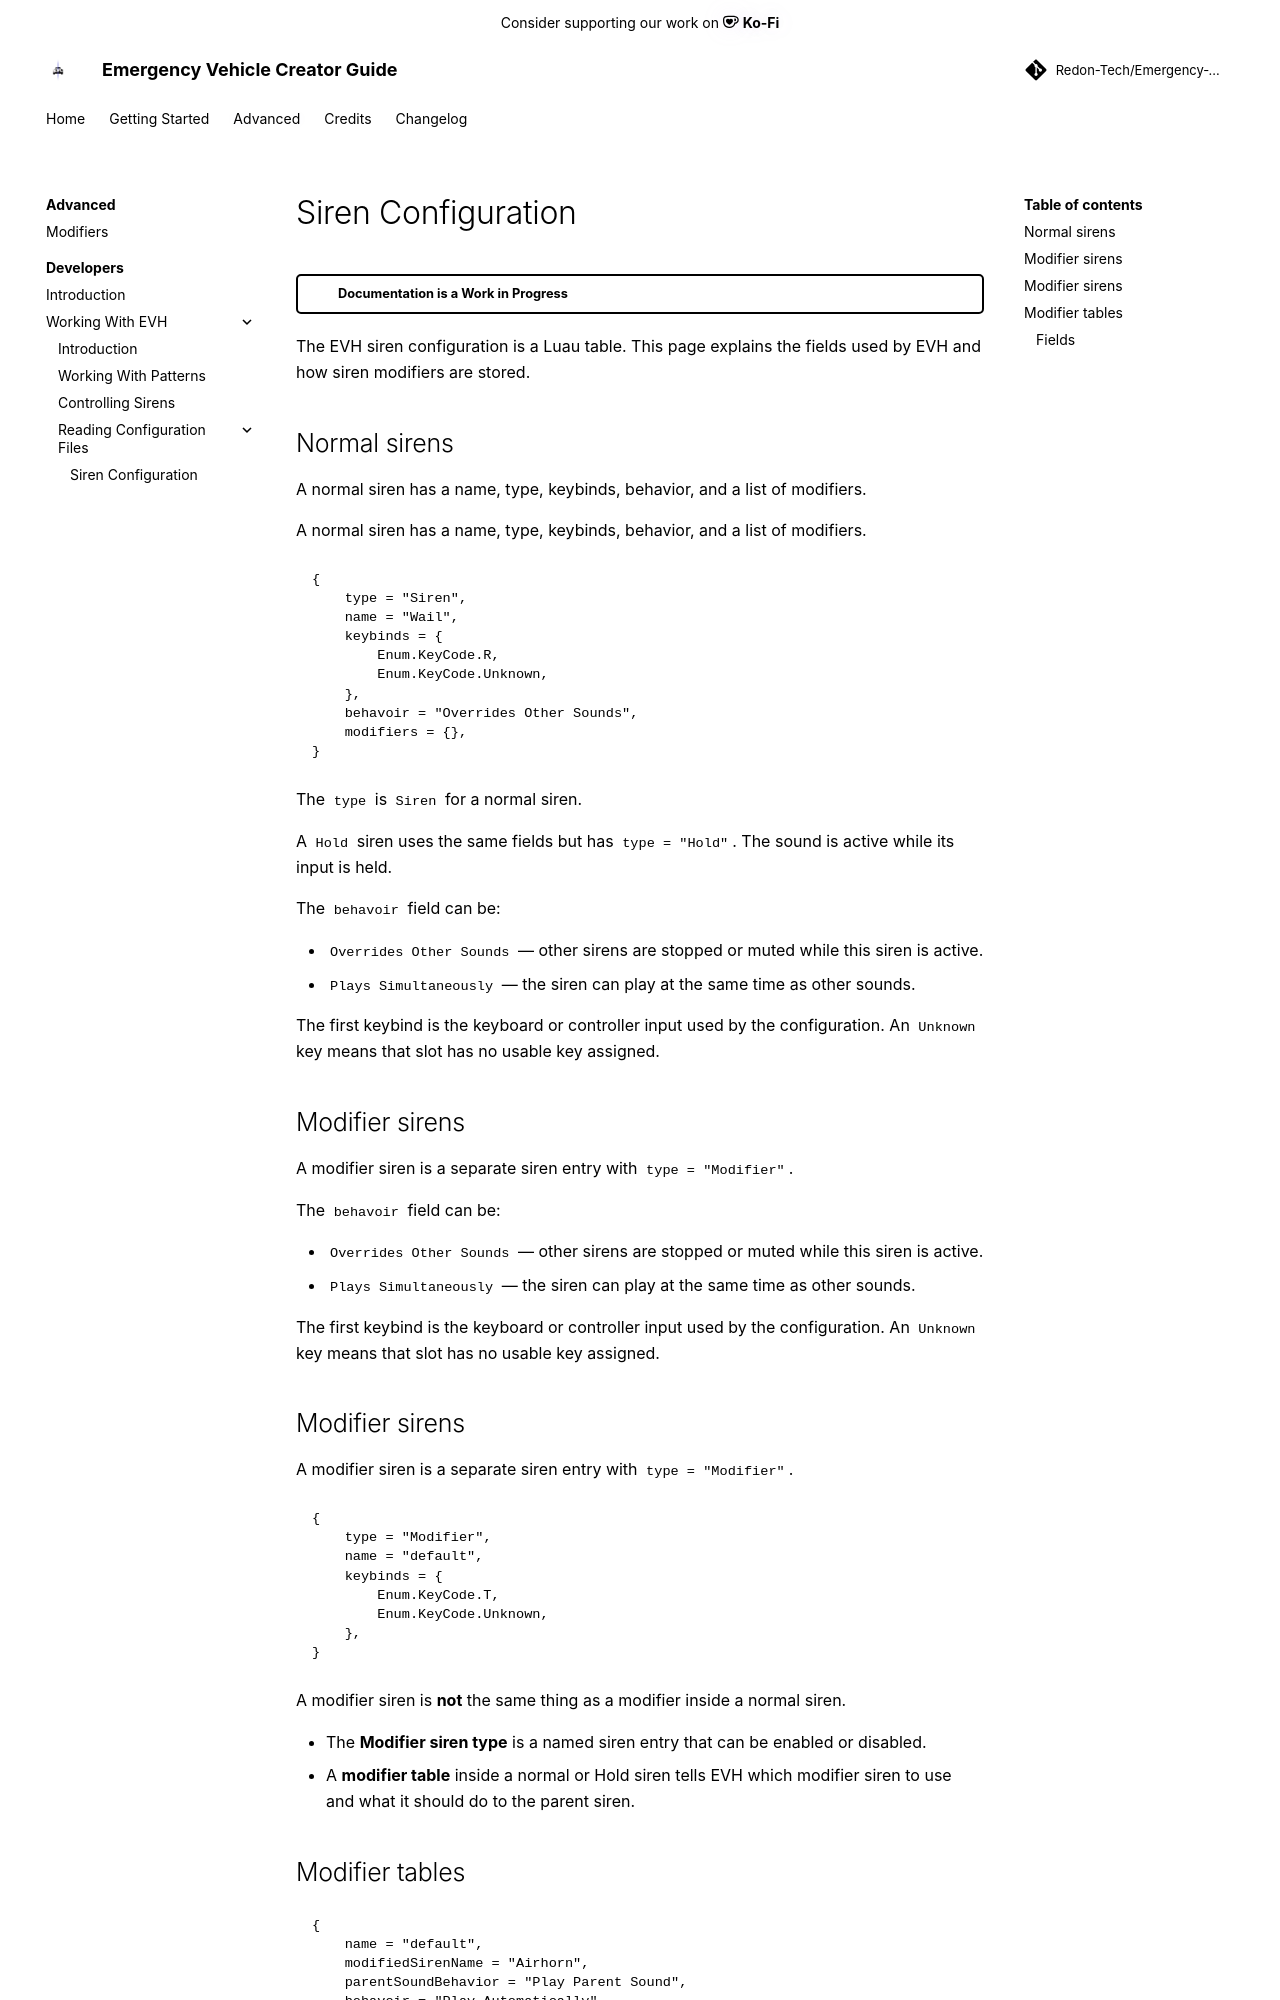

repository: Redon-Tech/Emergency-Vehicle-Creator · page: developers/evh/config/sirens/index.html · generator: mkdocs

---
title: Siren Configuration
authors:
  - Metolix
---

??? warning "Documentation is a Work in Progress"
    This documentation is a work in progress and may be missing information or contain errors.
    If you need help please contact us on our [Discord server](https://redon.tech/discord)!

    If you know about this topic and want to help us, please consider contributing to this page on [GitHub](https://github.com/Redon-Tech/Emergency-Vehicle-Creator).

The EVH siren configuration is a Luau table. This page explains the fields used by EVH and how siren modifiers are stored.

## Normal sirens

A normal siren has a name, type, keybinds, behavior, and a list of modifiers.

A normal siren has a name, type, keybinds, behavior, and a list of modifiers.

```lua
{
    type = "Siren",
    name = "Wail",
    keybinds = {
        Enum.KeyCode.R,
        Enum.KeyCode.Unknown,
    },
    behavoir = "Overrides Other Sounds",
    modifiers = {},
}
```

The `type` is `Siren` for a normal siren.

A `Hold` siren uses the same fields but has `type = "Hold"`. The sound is active while its input is held.

The `behavoir` field can be:

- `Overrides Other Sounds` — other sirens are stopped or muted while this siren is active.
- `Plays Simultaneously` — the siren can play at the same time as other sounds.

The first keybind is the keyboard or controller input used by the configuration. An `Unknown` key means that slot has no usable key assigned.

## Modifier sirens

A modifier siren is a separate siren entry with `type = "Modifier"`.

The `behavoir` field can be:

- `Overrides Other Sounds` — other sirens are stopped or muted while this siren is active.
- `Plays Simultaneously` — the siren can play at the same time as other sounds.

The first keybind is the keyboard or controller input used by the configuration. An `Unknown` key means that slot has no usable key assigned.

## Modifier sirens

A modifier siren is a separate siren entry with `type = "Modifier"`.

```lua
{
    type = "Modifier",
    name = "default",
    keybinds = {
        Enum.KeyCode.T,
        Enum.KeyCode.Unknown,
    },
}
```

A modifier siren is **not** the same thing as a modifier inside a normal siren.

- The **Modifier siren type** is a named siren entry that can be enabled or disabled.
- A **modifier table** inside a normal or Hold siren tells EVH which modifier siren to use and what it should do to the parent siren.
